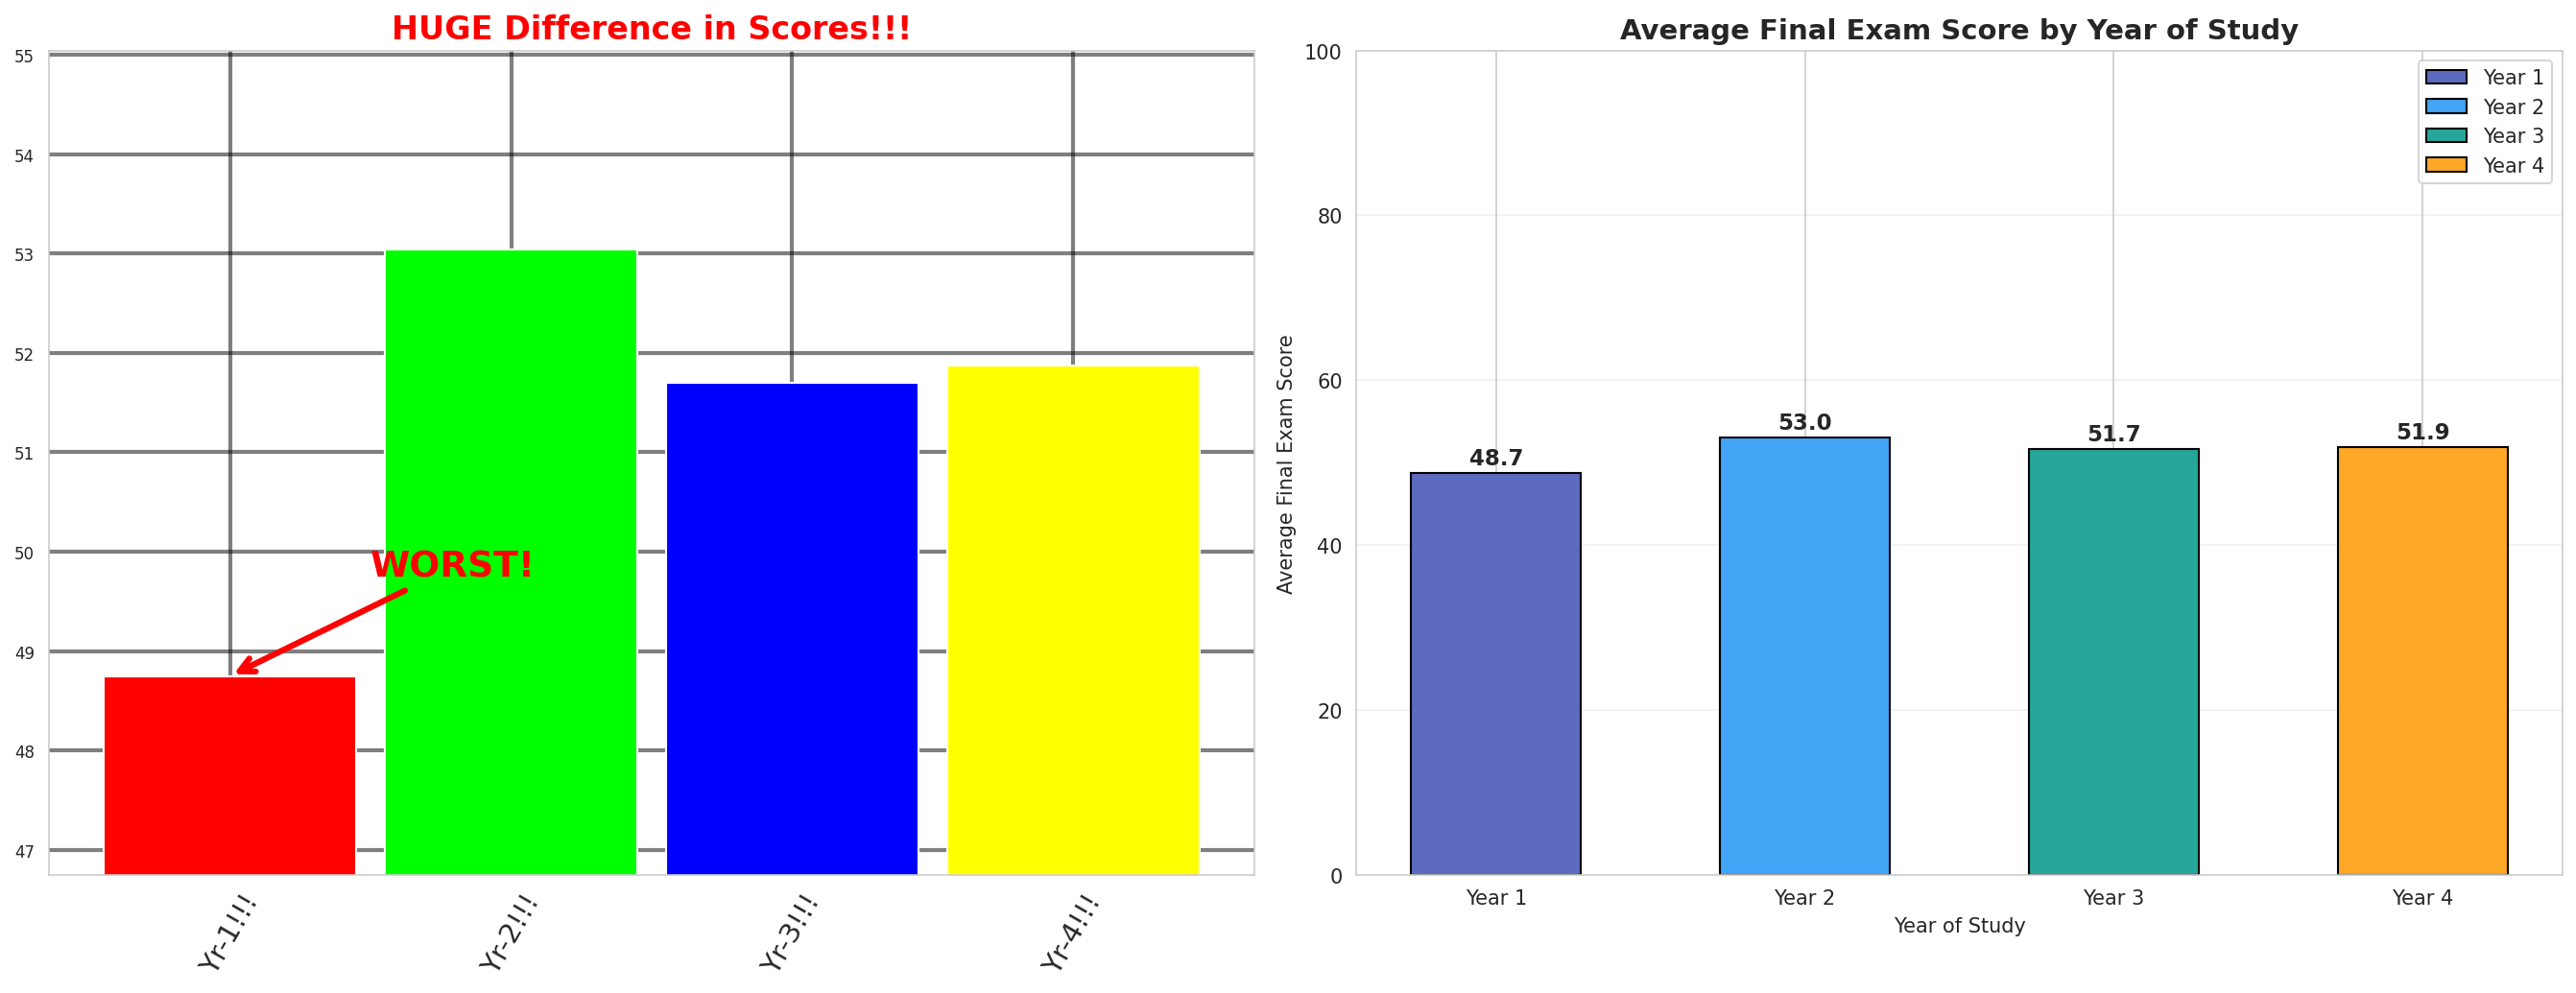

Write Python code to recreate this figure.
# EXPERIMENT 3: Misleading chart vs redesigned chart
import pandas as pd
import matplotlib.pyplot as plt
import seaborn as sns
from matplotlib.patches import Patch

df = pd.read_csv('cse_student_performance_1200.csv')
year_avg = df.groupby('year')['final_exam_score'].mean()
sns.set_style("whitegrid")
fig, axes = plt.subplots(1, 2, figsize=(18, 7))

# ---- MISLEADING chart (intentionally bad) ----
ax1 = axes[0]
ax1.bar(['Yr-1!!!', 'Yr-2!!!', 'Yr-3!!!', 'Yr-4!!!'], year_avg.values,
        color=['#FF0000', '#00FF00', '#0000FF', '#FFFF00'], width=0.9)
ax1.set_ylim(year_avg.min() - 2, year_avg.max() + 2)          # truncated axis
ax1.set_title('HUGE Difference in Scores!!!', fontsize=16, fontweight='bold', color='red')
ax1.tick_params(axis='x', rotation=60, labelsize=14)
ax1.tick_params(axis='y', labelsize=8)
ax1.grid(True, linewidth=2, color='black', alpha=0.5)
ax1.annotate('WORST!', xy=(0, year_avg.values[0]), fontsize=18, color='red', fontweight='bold',
             xytext=(0.5, year_avg.values[0] + 1), arrowprops=dict(arrowstyle='->', color='red', lw=3))

# ---- REDESIGNED chart ----
ax2 = axes[1]
good_colors = ['#5C6BC0', '#42A5F5', '#26A69A', '#FFA726']
bars = ax2.bar(['Year 1', 'Year 2', 'Year 3', 'Year 4'], year_avg.values,
               color=good_colors, edgecolor='black', width=0.55)
ax2.set_ylim(0, 100)
ax2.set_title('Average Final Exam Score by Year of Study', fontsize=14, fontweight='bold')
ax2.set_xlabel('Year of Study'); ax2.set_ylabel('Average Final Exam Score')
for bar, val in zip(bars, year_avg.values):
    ax2.text(bar.get_x() + bar.get_width() / 2, bar.get_height() + 1, f'{val:.1f}',
             ha='center', fontsize=11, fontweight='bold')
ax2.grid(True, axis='y', alpha=0.3)
ax2.legend(handles=[Patch(facecolor=c, edgecolor='black', label=f'Year {y}')
                    for c, y in zip(good_colors, [1, 2, 3, 4])], loc='upper right')

plt.tight_layout()
plt.savefig('exp3_misleading_vs_redesigned.png', dpi=150, bbox_inches='tight')
plt.show()

print("""
FOUR+ DESIGN ISSUES AND FIXES
1. Truncated y-axis      -> redesigned axis starts at 0 (honest proportions)
2. Clashing neon colours -> accessible, consistent palette
3. Heavy grid + 'WORST!' -> light grid, neutral value labels
4. No axis labels, biased title -> descriptive title and axis labels
5. Cluttered 60-degree tick labels -> clean horizontal 'Year 1' labels
""")
print("Actual year averages:\n", year_avg.round(2).to_string())
